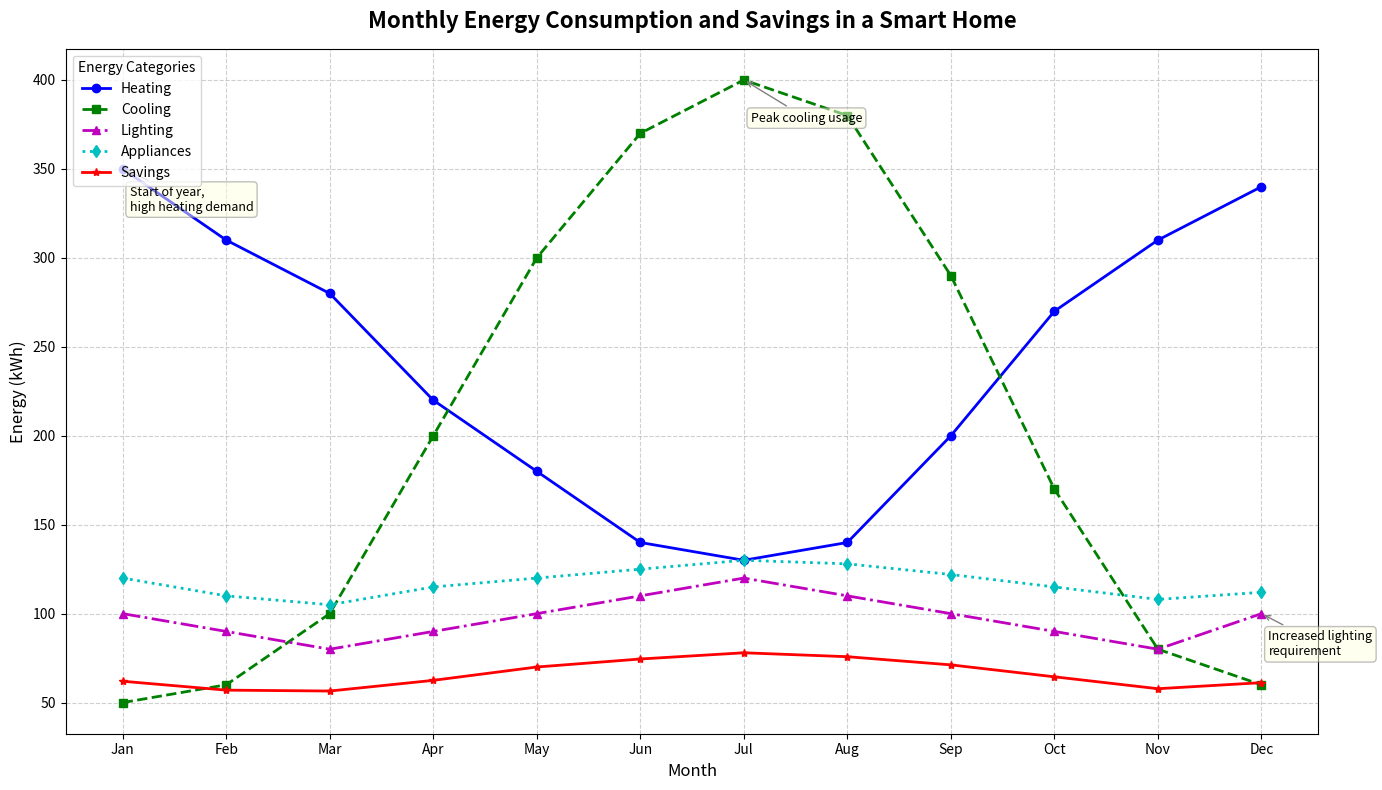

The matplotlib source for this figure:
import matplotlib.pyplot as plt
import numpy as np

# Create data for 12 months
months = np.array(["Jan", "Feb", "Mar", "Apr", "May", "Jun", "Jul", "Aug", "Sep", "Oct", "Nov", "Dec"])

# Energy consumption (in kWh) for each category over the year
heating = np.array([350, 310, 280, 220, 180, 140, 130, 140, 200, 270, 310, 340])
cooling = np.array([50, 60, 100, 200, 300, 370, 400, 380, 290, 170, 80, 60])
lighting = np.array([100, 90, 80, 90, 100, 110, 120, 110, 100, 90, 80, 100])
appliances = np.array([120, 110, 105, 115, 120, 125, 130, 128, 122, 115, 108, 112])

# Calculate the overall consumption and savings
overall_consumption = heating + cooling + lighting + appliances
monthly_savings = 0.1 * overall_consumption  # Assuming 10% savings each month

# Setup the figure
fig, ax = plt.subplots(figsize=(14, 8))

# Plot data with shuffled colors
ax.plot(months, heating, marker='o', linestyle='-', color='b', linewidth=2, label='Heating')
ax.plot(months, cooling, marker='s', linestyle='--', color='g', linewidth=2, label='Cooling')
ax.plot(months, lighting, marker='^', linestyle='-.', color='m', linewidth=2, label='Lighting')
ax.plot(months, appliances, marker='d', linestyle=':', color='c', linewidth=2, label='Appliances')
ax.plot(months, monthly_savings, marker='*', linestyle='-', color='r', linewidth=2, label='Savings')

# Annotations for highlighting significant data points
annotations = [
    ('Jan', heating[0], 'Start of year,\nhigh heating demand'),
    ('Jul', cooling[6], 'Peak cooling usage'),
    ('Dec', lighting[11], 'Increased lighting\nrequirement')
]
for (month, value, text) in annotations:
    ax.annotate(text, xy=(month, value), xytext=(5, -30), textcoords='offset points',
                arrowprops=dict(arrowstyle='->', color='gray'), fontsize=9, bbox=dict(boxstyle="round,pad=0.3", edgecolor='gray', facecolor='lightyellow', alpha=0.5))

# Title and labels
ax.set_title('Monthly Energy Consumption and Savings in a Smart Home', fontsize=16, fontweight='bold', pad=15)
ax.set_xlabel('Month', fontsize=12)
ax.set_ylabel('Energy (kWh)', fontsize=12)

# Add a legend
ax.legend(title='Energy Categories', loc='upper left', fontsize=10)

# Grid for better readability
ax.grid(True, linestyle='--', alpha=0.6)

# Automatically adjust layout
plt.tight_layout()

# Show the plot
plt.show()
